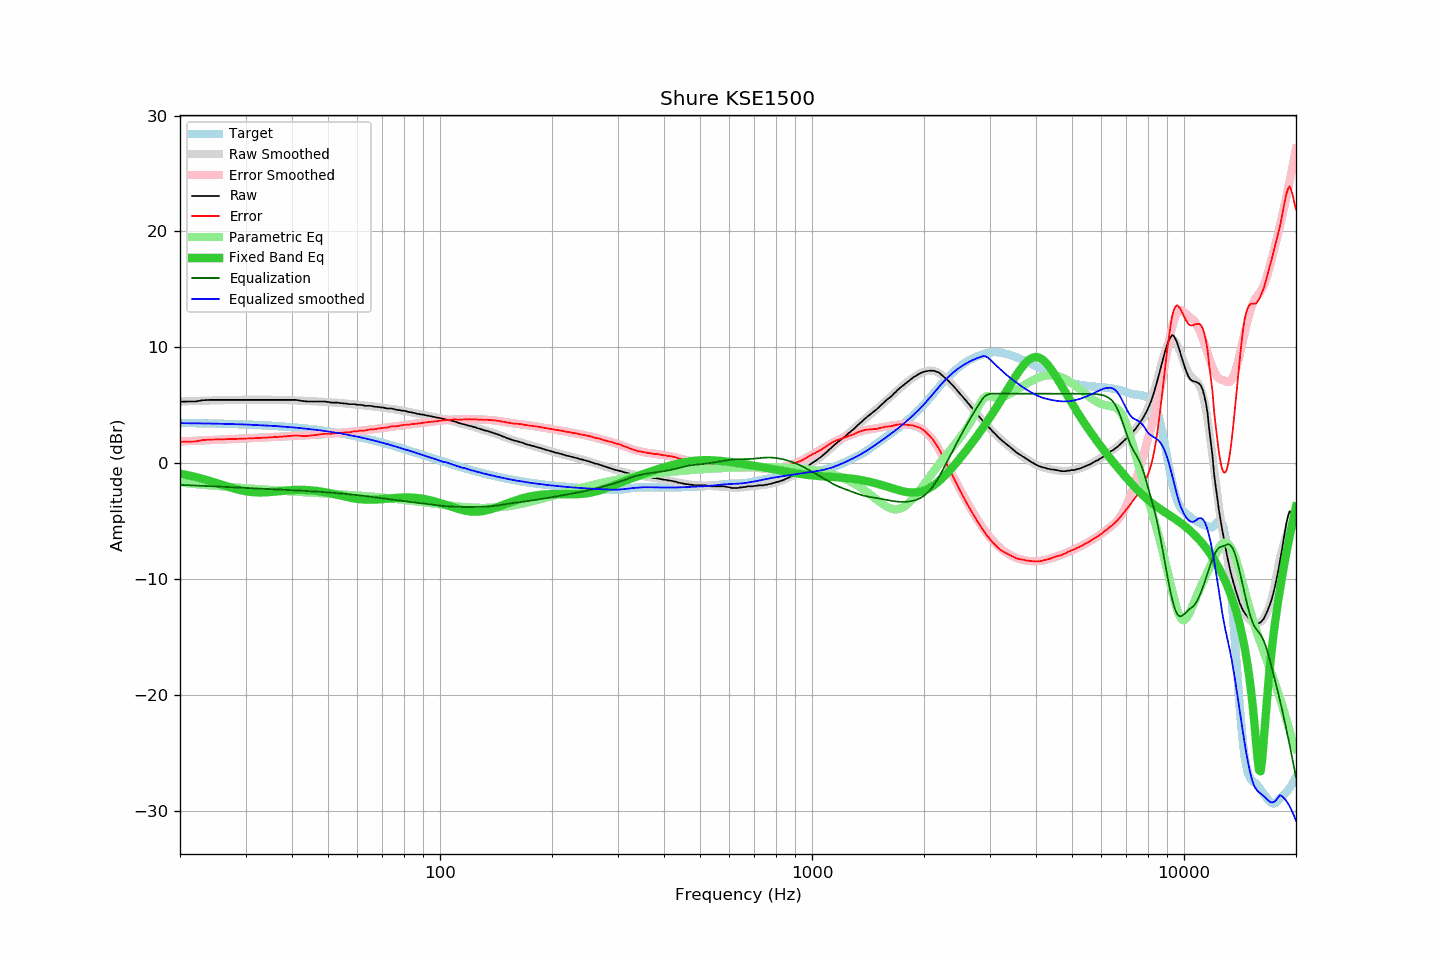

Data behind this chart, as committed beside it:
frequency, raw, error, smoothed, error_smoothed, equalization, parametric_eq, equalized_raw, equalized_smoothed, target
20, 5.30, 1.83, 5.33, 1.87, -1.87, -0.91, 3.43, 3.45, 3.47
21, 5.32, 1.86, 5.35, 1.90, -1.90, -1.04, 3.42, 3.45, 3.46
22, 5.32, 1.87, 5.37, 1.93, -1.93, -1.19, 3.39, 3.44, 3.45
23, 5.43, 1.99, 5.39, 1.96, -1.96, -1.36, 3.47, 3.43, 3.44
24, 5.46, 2.03, 5.41, 1.99, -1.99, -1.53, 3.47, 3.42, 3.43
25, 5.46, 2.04, 5.42, 2.01, -2.01, -1.70, 3.45, 3.41, 3.42
26, 5.46, 2.06, 5.43, 2.04, -2.04, -1.88, 3.42, 3.40, 3.40
27, 5.46, 2.07, 5.45, 2.06, -2.06, -2.05, 3.40, 3.38, 3.39
28, 5.46, 2.09, 5.46, 2.09, -2.09, -2.20, 3.37, 3.37, 3.37
29, 5.46, 2.10, 5.46, 2.11, -2.11, -2.33, 3.35, 3.35, 3.36
30, 5.46, 2.12, 5.47, 2.14, -2.14, -2.42, 3.32, 3.33, 3.34
31, 5.46, 2.14, 5.47, 2.16, -2.16, -2.49, 3.30, 3.31, 3.32
32, 5.46, 2.16, 5.47, 2.18, -2.18, -2.52, 3.28, 3.29, 3.30
33, 5.46, 2.18, 5.47, 2.20, -2.20, -2.53, 3.26, 3.27, 3.28
34, 5.46, 2.20, 5.47, 2.22, -2.22, -2.52, 3.24, 3.25, 3.26
35, 5.46, 2.23, 5.47, 2.24, -2.24, -2.49, 3.22, 3.23, 3.23
36, 5.46, 2.25, 5.46, 2.26, -2.26, -2.46, 3.20, 3.21, 3.21
37, 5.46, 2.28, 5.46, 2.28, -2.28, -2.42, 3.18, 3.18, 3.18
38, 5.46, 2.30, 5.45, 2.30, -2.30, -2.38, 3.16, 3.15, 3.16
39, 5.46, 2.33, 5.44, 2.32, -2.32, -2.35, 3.14, 3.12, 3.13
40, 5.46, 2.36, 5.43, 2.33, -2.33, -2.33, 3.13, 3.09, 3.10
41, 5.46, 2.39, 5.42, 2.35, -2.35, -2.31, 3.11, 3.06, 3.07
42, 5.40, 2.36, 5.40, 2.37, -2.37, -2.31, 3.03, 3.03, 3.04
43, 5.35, 2.35, 5.39, 2.39, -2.39, -2.31, 2.96, 3.00, 3.00
44, 5.32, 2.35, 5.37, 2.41, -2.41, -2.32, 2.91, 2.96, 2.97
45, 5.32, 2.38, 5.35, 2.43, -2.43, -2.34, 2.89, 2.93, 2.94
46, 5.32, 2.42, 5.34, 2.45, -2.45, -2.37, 2.87, 2.89, 2.90
47, 5.32, 2.46, 5.32, 2.47, -2.47, -2.41, 2.85, 2.85, 2.86
48, 5.32, 2.50, 5.30, 2.49, -2.49, -2.46, 2.83, 2.81, 2.82
49, 5.32, 2.54, 5.28, 2.51, -2.51, -2.51, 2.81, 2.77, 2.78
50, 5.28, 2.54, 5.26, 2.53, -2.53, -2.56, 2.75, 2.73, 2.74
51, 5.23, 2.53, 5.24, 2.55, -2.55, -2.62, 2.68, 2.69, 2.70
52, 5.23, 2.57, 5.23, 2.57, -2.57, -2.68, 2.66, 2.65, 2.66
53, 5.23, 2.62, 5.21, 2.60, -2.60, -2.74, 2.63, 2.62, 2.61
54, 5.18, 2.61, 5.19, 2.62, -2.62, -2.80, 2.56, 2.57, 2.57
55, 5.16, 2.64, 5.17, 2.64, -2.64, -2.86, 2.52, 2.52, 2.52
56, 5.14, 2.66, 5.14, 2.67, -2.67, -2.92, 2.47, 2.47, 2.48
57, 5.09, 2.66, 5.12, 2.69, -2.69, -2.97, 2.40, 2.43, 2.43
58, 5.09, 2.71, 5.09, 2.71, -2.71, -3.01, 2.38, 2.38, 2.38
59, 5.09, 2.76, 5.07, 2.74, -2.74, -3.05, 2.35, 2.33, 2.33
60, 5.04, 2.75, 5.05, 2.76, -2.76, -3.09, 2.28, 2.28, 2.28
61, 5.04, 2.80, 5.02, 2.79, -2.79, -3.12, 2.25, 2.24, 2.23
62, 5.00, 2.82, 5.00, 2.82, -2.82, -3.14, 2.18, 2.18, 2.18
63, 4.95, 2.82, 4.97, 2.84, -2.84, -3.15, 2.11, 2.13, 2.13
64, 4.95, 2.87, 4.95, 2.87, -2.87, -3.16, 2.08, 2.08, 2.08
65, 4.95, 2.92, 4.92, 2.90, -2.90, -3.16, 2.05, 2.03, 2.03
66, 4.90, 2.92, 4.90, 2.93, -2.93, -3.15, 1.97, 1.98, 1.98
67, 4.86, 2.94, 4.88, 2.95, -2.95, -3.15, 1.91, 1.93, 1.92
68, 4.86, 2.99, 4.85, 2.98, -2.98, -3.13, 1.88, 1.87, 1.87
69, 4.82, 3.00, 4.82, 3.01, -3.01, -3.12, 1.81, 1.82, 1.82
70, 4.81, 3.05, 4.80, 3.04, -3.04, -3.10, 1.77, 1.76, 1.76
71, 4.76, 3.05, 4.77, 3.06, -3.06, -3.09, 1.70, 1.71, 1.71
72, 4.72, 3.06, 4.74, 3.09, -3.09, -3.07, 1.63, 1.66, 1.66
73, 4.72, 3.12, 4.72, 3.12, -3.12, -3.05, 1.60, 1.60, 1.60
74, 4.72, 3.17, 4.69, 3.14, -3.14, -3.03, 1.58, 1.54, 1.55
75, 4.67, 3.18, 4.66, 3.17, -3.17, -3.02, 1.50, 1.49, 1.49
76, 4.62, 3.18, 4.63, 3.19, -3.19, -3.00, 1.43, 1.44, 1.44
77, 4.58, 3.20, 4.60, 3.22, -3.22, -2.99, 1.36, 1.39, 1.38
78, 4.58, 3.25, 4.57, 3.24, -3.24, -2.98, 1.34, 1.33, 1.33
79, 4.53, 3.25, 4.54, 3.26, -3.26, -2.97, 1.27, 1.28, 1.28
... 553 more rows
